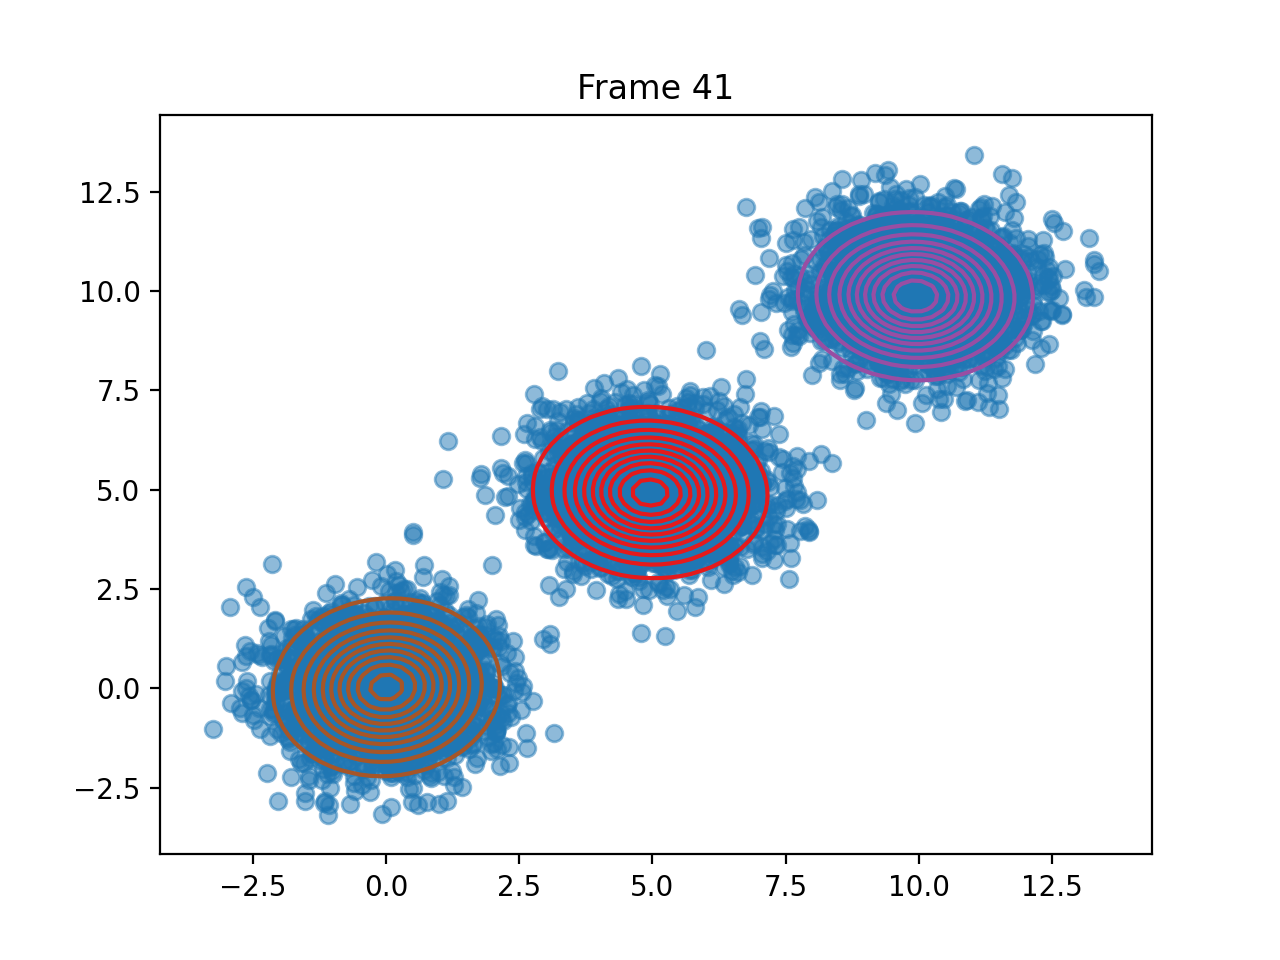

Values plotted in this chart, from the file beside it:
pi, 0.3334815150204305, 0.33339109890202256, 0.3331273860775457
means, [4.958713329312819, 4.930980171175907], [9.938851025334005, 9.876470493258093], [0.009645413016054464, 0.031042836867584…
covariances, [[1.0213692599961302, -0.031698506061144…, [[1.0142529325449723, -0.024994515278037…, [[0.9620922032190669, 0.0434768303256525…
log_likelihoods, -33349, -32834, -32644, -32561, -32521, -32505, -32499, -32497, -32497, -32496, -32496, -32496, -32496, -32495, -32495, -32494, -32494, -32493, -32492, -32491, -32490, -32488, -32487
n_input, [8.11413538213579, 9.627437719429086], [8.098299434071258, 4.741824861968565], [4.459623661012945, 4.198516078168993], [-0.535963445114048, 0.8080577982811451], [0.6327818661062848, 2.270692857804396], [4.606617702255343, 4.237582049397085], [10.380067440573832, 10.571102628591369], [-0.10015407647995278, -0.20367375017696…, [10.104542245549217, 9.855314239257657], [10.543256964974272, 8.192410350818543], [4.614506759087642, 2.9286228206618428], [9.42466263195692, 10.253183695699299], [-0.2525681513931603, -1.247783181964849…, [0.2620668090867255, -1.9495617177543672…, [-0.5482687949250771, 0.8333339117803071…, [11.796753465426491, 10.439485827995766], [3.7831032896598327, 6.3633765135383396], [5.1017883337073275, 5.306347533932023], [10.533626424816475, 8.545438594755275], [-0.5302576183724408, -0.792872832262344…, [5.1168301741721836, 3.7144089992439726], [9.69178407183917, 9.653250108991758], [9.902654031107268, 10.778774307977782]
ticks, 0.2204, 0.4448, 0.6712, 0.8886, 1.161, 1.535, 1.75, 2.039, 2.26, 2.488, 2.713, 2.932, 3.153, 3.377, 3.599, 3.832, 4.05, 4.333, 4.561, 4.784, 5.016, 5.237, 5.469
time_line, 0.2198, 0.4443, 0.6711, 0.8887, 1.16, 1.534, 1.75, 2.038, 2.26, 2.488, 2.712, 2.932, 3.153, 3.377, 3.599, 3.832, 4.05, 4.333, 4.56, 4.784, 5.016, 5.237, 5.469
